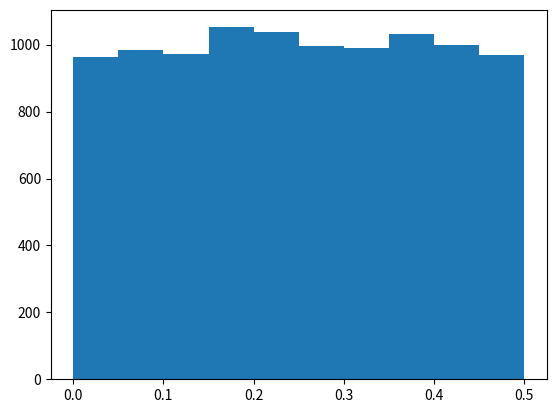

This figure's Python source: (Note: this script raises an exception after producing the figure.)
import numpy as np
import matplotlib.pyplot as plt

result = []

for num_sim in range(10000):
    rand_point = np.random.uniform(0, 1)
    if rand_point <= 0.5:
        short = rand_point
    elif rand_point > 0.5:
        short = 1 - rand_point
    result.append(short)

print("the expected length of shorter stick: ", np.mean(result))

plt.hist(result)

np.mean()





# hint: S_pos[t+1] = S_pos[t] + S_pos[t]*(mu + sigma*Z[t])

# Step 1: Create initial conditions (S0, mu, sigma)
# Step 2: How to run one iteration? Should the Z random term be the same every iteration?

# What needs to be resetted in every run of the simulation?




